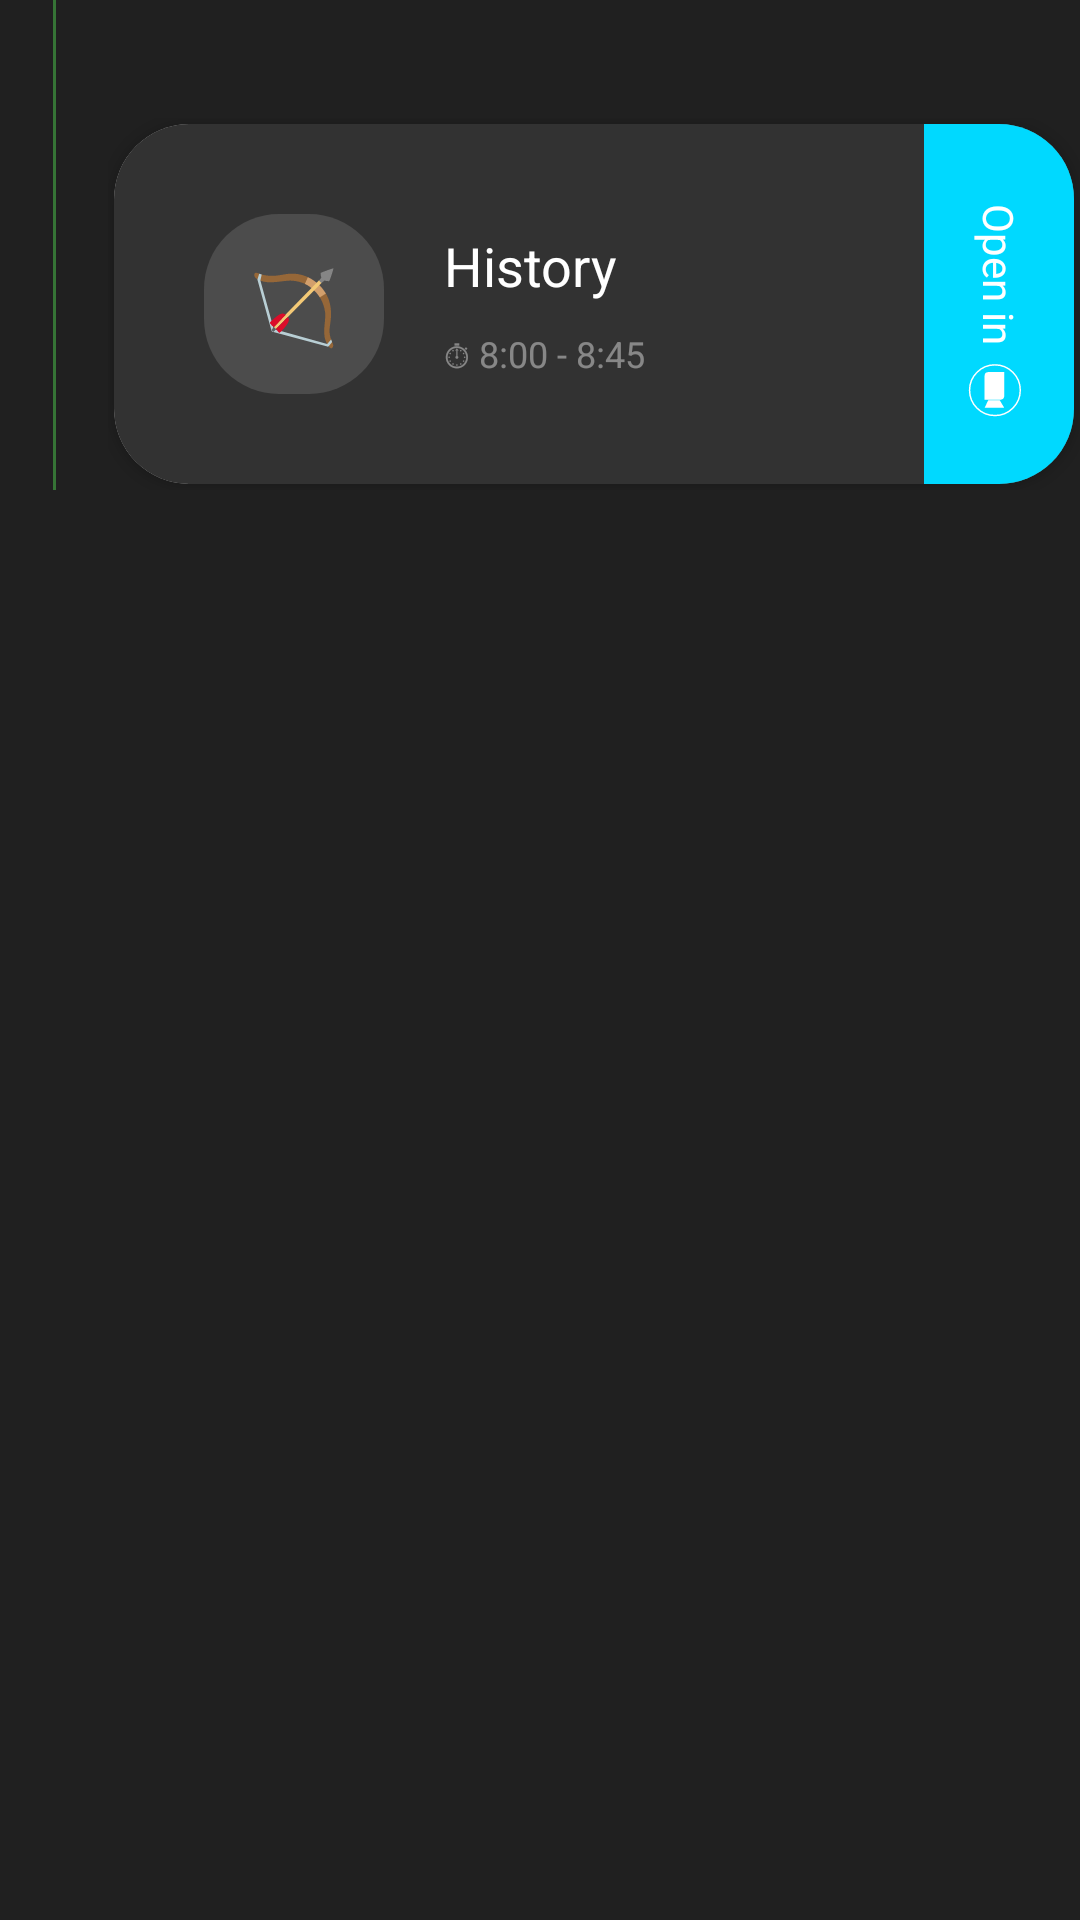

Write the Android layout XML for this screen, with the resource values it uses.
<!-- AndroidManifest.xml: application theme Theme.LearnAppDesign -->
<!-- res/layout/wrap_classitem_small.xml -->
<?xml version="1.0" encoding="utf-8"?>
<androidx.constraintlayout.widget.ConstraintLayout xmlns:android="http://schemas.android.com/apk/res/android"
    xmlns:app="http://schemas.android.com/apk/res-auto"
    xmlns:tools="http://schemas.android.com/tools"
    android:layout_width="match_parent"
    android:layout_height="wrap_content"
    android:background="@color/black">

    <androidx.constraintlayout.widget.Guideline
        android:id="@+id/guideline"
        android:layout_width="1dp"
        android:layout_height="1dp"
        android:orientation="vertical"
        app:layout_constraintGuide_percent="0.1" />

    <View
        android:layout_width="1dp"
        android:layout_height="0dp"
        android:background="@color/green_line"
        app:layout_constraintBottom_toBottomOf="@id/included_container"
        app:layout_constraintEnd_toEndOf="@id/guideline"
        app:layout_constraintStart_toStartOf="parent"
        app:layout_constraintTop_toTopOf="parent" />

    <ImageView
        android:id="@+id/round"
        android:layout_width="wrap_content"
        android:layout_height="wrap_content"
        android:contentDescription="@string/desc_round"
        android:src="@drawable/shape_oval_small"
        app:layout_constraintBottom_toBottomOf="@id/time"
        app:layout_constraintEnd_toEndOf="@id/guideline"
        app:layout_constraintStart_toStartOf="parent"
        app:layout_constraintTop_toTopOf="@id/time" />

    <TextView
        android:id="@+id/time"
        android:layout_width="wrap_content"
        android:layout_height="wrap_content"
        android:layout_margin="@dimen/wrap_time_margin"
        android:textSize="@dimen/event_name_text_size"
        app:layout_constraintStart_toStartOf="@id/guideline"
        app:layout_constraintTop_toTopOf="parent"
        tools:text="8:00 - 8:45" />

    <FrameLayout
        android:id="@+id/included_container"
        android:layout_width="0dp"
        android:layout_height="wrap_content"
        android:layout_marginVertical="@dimen/wrap_card_margin_vertical"
        app:layout_constraintEnd_toEndOf="parent"
        app:layout_constraintStart_toStartOf="@id/guideline"
        app:layout_constraintTop_toBottomOf="@id/time">

        <include
            android:id="@+id/included"
            layout="@layout/card_class_item_small" />

    </FrameLayout>

</androidx.constraintlayout.widget.ConstraintLayout>
<!-- res/layout/card_class_item_small.xml (included above) -->
<?xml version="1.0" encoding="utf-8"?>
<androidx.cardview.widget.CardView xmlns:android="http://schemas.android.com/apk/res/android"
    xmlns:app="http://schemas.android.com/apk/res-auto"
    xmlns:tools="http://schemas.android.com/tools"
    android:id="@+id/container_card"
    android:layout_width="match_parent"
    android:layout_height="@dimen/card_event_height"
    android:layout_margin="@dimen/card_margin"
    app:cardCornerRadius="@dimen/card_corner_radius">

    <androidx.constraintlayout.widget.ConstraintLayout
        android:id="@+id/container"
        android:layout_width="match_parent"
        android:layout_height="match_parent"
        android:background="@color/gray"
        android:padding="@dimen/card_event_padding">

        <ImageView
            android:id="@+id/event_icon"
            android:layout_width="@dimen/event_icon_size"
            android:layout_height="@dimen/event_icon_size"
            android:contentDescription="@string/descEventIcon"
            android:src="@drawable/shape_event_icon_back"
            app:layout_constraintStart_toStartOf="parent"
            app:layout_constraintTop_toTopOf="parent" />

        <TextView
            android:id="@+id/event_icon_text"
            android:layout_width="wrap_content"
            android:layout_height="wrap_content"
            android:textSize="@dimen/event_icon_text_size"
            app:layout_constraintBottom_toBottomOf="@id/event_icon"
            app:layout_constraintEnd_toEndOf="@id/event_icon"
            app:layout_constraintStart_toStartOf="@id/event_icon"
            app:layout_constraintTop_toTopOf="@id/event_icon"
            tools:text="🏹" />

        <TextView
            android:id="@+id/event_name"
            android:layout_width="wrap_content"
            android:layout_height="wrap_content"
            android:layout_marginStart="@dimen/event_name_margin_start"
            android:layout_marginTop="@dimen/event_name_margin_top"
            android:textSize="@dimen/event_name_text_size"
            app:layout_constraintStart_toEndOf="@id/event_icon"
            app:layout_constraintTop_toTopOf="@id/event_icon"
            tools:text="History" />

        <TextView
            android:id="@+id/event_info"
            android:layout_width="wrap_content"
            android:layout_height="wrap_content"
            android:layout_marginStart="@dimen/event_name_margin_start"
            android:layout_marginBottom="@dimen/event_name_margin_top"
            android:textColor="@color/text_color_secondary"
            android:textSize="@dimen/event_info_text_size"
            app:layout_constraintBottom_toBottomOf="@id/event_icon"
            app:layout_constraintStart_toEndOf="@id/event_icon"
            tools:text="⏱ 8:00 - 8:45" />

    </androidx.constraintlayout.widget.ConstraintLayout>

    <androidx.constraintlayout.widget.ConstraintLayout
        android:id="@+id/open_in_block"
        android:layout_width="50dp"
        android:layout_height="match_parent"
        android:layout_gravity="end"
        android:background="@color/open_in_block">

        <TextView
            android:id="@+id/open_in_text"
            android:layout_width="wrap_content"
            android:layout_height="wrap_content"
            android:layout_marginTop="18dp"
            android:rotation="90"
            android:text="@string/open_in_block_text"
            app:layout_constraintBottom_toTopOf="@id/open_in_image"
            app:layout_constraintEnd_toEndOf="parent"
            app:layout_constraintStart_toStartOf="parent"
            app:layout_constraintTop_toTopOf="parent"
            app:layout_constraintVertical_chainStyle="packed" />

        <ImageView
            android:id="@+id/open_in_image"
            android:layout_width="18dp"
            android:layout_height="18dp"
            android:layout_marginTop="20dp"
            android:layout_marginEnd="3dp"
            android:contentDescription="@string/desc_open_in_image"
            android:rotation="90"
            android:src="@drawable/ic_camera_48p"
            app:layout_constraintBottom_toBottomOf="parent"
            app:layout_constraintEnd_toEndOf="parent"
            app:layout_constraintStart_toStartOf="parent"
            app:layout_constraintTop_toBottomOf="@id/open_in_text" />

    </androidx.constraintlayout.widget.ConstraintLayout>

</androidx.cardview.widget.CardView>
<!-- resources referenced by this layout -->
<resources>
  <color name="black">#FF202020</color>
  <color name="gray">#FF323232</color>
  <color name="green_line">#605AFF5A</color>
  <color name="open_in_block">#00D9FF</color>
  <color name="text_color_secondary">#6AFFFFFF</color>
  <dimen name="card_corner_radius">25dp</dimen>
  <dimen name="card_event_height">120dp</dimen>
  <dimen name="card_event_padding">30dp</dimen>
  <dimen name="card_margin">2dp</dimen>
  <dimen name="event_icon_size">60dp</dimen>
  <dimen name="event_icon_text_size">24sp</dimen>
  <dimen name="event_info_text_size">12sp</dimen>
  <dimen name="event_name_margin_start">20dp</dimen>
  <dimen name="event_name_margin_top">5dp</dimen>
  <dimen name="event_name_text_size">18sp</dimen>
  <dimen name="wrap_card_margin_vertical">10dp</dimen>
  <dimen name="wrap_time_margin">5dp</dimen>
  <!-- drawable ic_camera_48p (drawable) -->
  <vector xmlns:android="http://schemas.android.com/apk/res/android"
      android:width="48dp"
      android:height="48dp"
      android:viewportWidth="12.7"
      android:viewportHeight="12.7">
    <path
        android:pathData="M0.438,6.369a5.961,5.961 0,1 0,11.922 0a5.961,5.961 0,1 0,-11.922 0z"
        android:strokeWidth="0.347035"
        android:fillColor="#00000000"
        android:strokeColor="#FFFFFF"/>
    <path
        android:fillColor="#FFFFFFFF"
        android:pathData="m2.14,4.179c0,0 0.001,0.015 5.38,0 0.417,-0.001 0.629,0.035 0.844,0.233 0.186,0.171 0.265,0.345 0.264,0.713 -0.009,3.662 -0.008,3.669 -0.008,3.669 0,0 0.105,0.002 -5.62,0C2.794,8.794 2.536,8.733 2.38,8.578 2.214,8.413 2.14,8.12 2.14,7.914c0.008,-3.869 0,-3.735 -0,-3.735z"
        android:strokeWidth="0.384694"/>
    <path
        android:fillColor="#FFFFFFFF"
        android:pathData="M8.777,5.215 L10.544,4.179V8.794L8.777,7.947Z"
        android:strokeWidth="0.341719"/>
  </vector>
  <!-- drawable shape_event_icon_back (drawable) -->
  <?xml version="1.0" encoding="utf-8"?>
  <shape xmlns:android="http://schemas.android.com/apk/res/android">
      <solid android:color="@color/event_icon_back" />
      <corners android:radius="@dimen/event_back_radius" />
  </shape>
  <string name="descEventIcon">Event Icon</string>
  <string name="desc_open_in_image">Open with image</string>
  <string name="desc_round">Round</string>
  <string name="open_in_block_text">Open in</string>
  <style name="Theme.LearnAppDesign" parent="Theme.MaterialComponents.DayNight.NoActionBar">
          
          <item name="colorPrimary">@color/black</item>
          <item name="colorPrimaryVariant">@color/gray</item>
          <item name="colorOnPrimary">@color/white</item>
          
          <item name="colorSecondary">@color/teal_200</item>
          <item name="colorSecondaryVariant">@color/teal_700</item>
          <item name="colorOnSecondary">@color/black</item>
          
          <item name="android:statusBarColor">?attr/colorPrimaryVariant</item>
          <item name="android:textColor">@color/text_color_primary</item>
          
          <item name="fontFamily">@font/roboto</item>
      </style>
  <color name="event_icon_back">#20FFFFFF</color>
  <dimen name="event_back_radius">25dp</dimen>
  <color name="white">#FFFFFFFF</color>
  <color name="teal_200">#FF03DAC5</color>
  <color name="teal_700">#FF018786</color>
  <color name="text_color_primary">#FFFFFFFF</color>
</resources>
